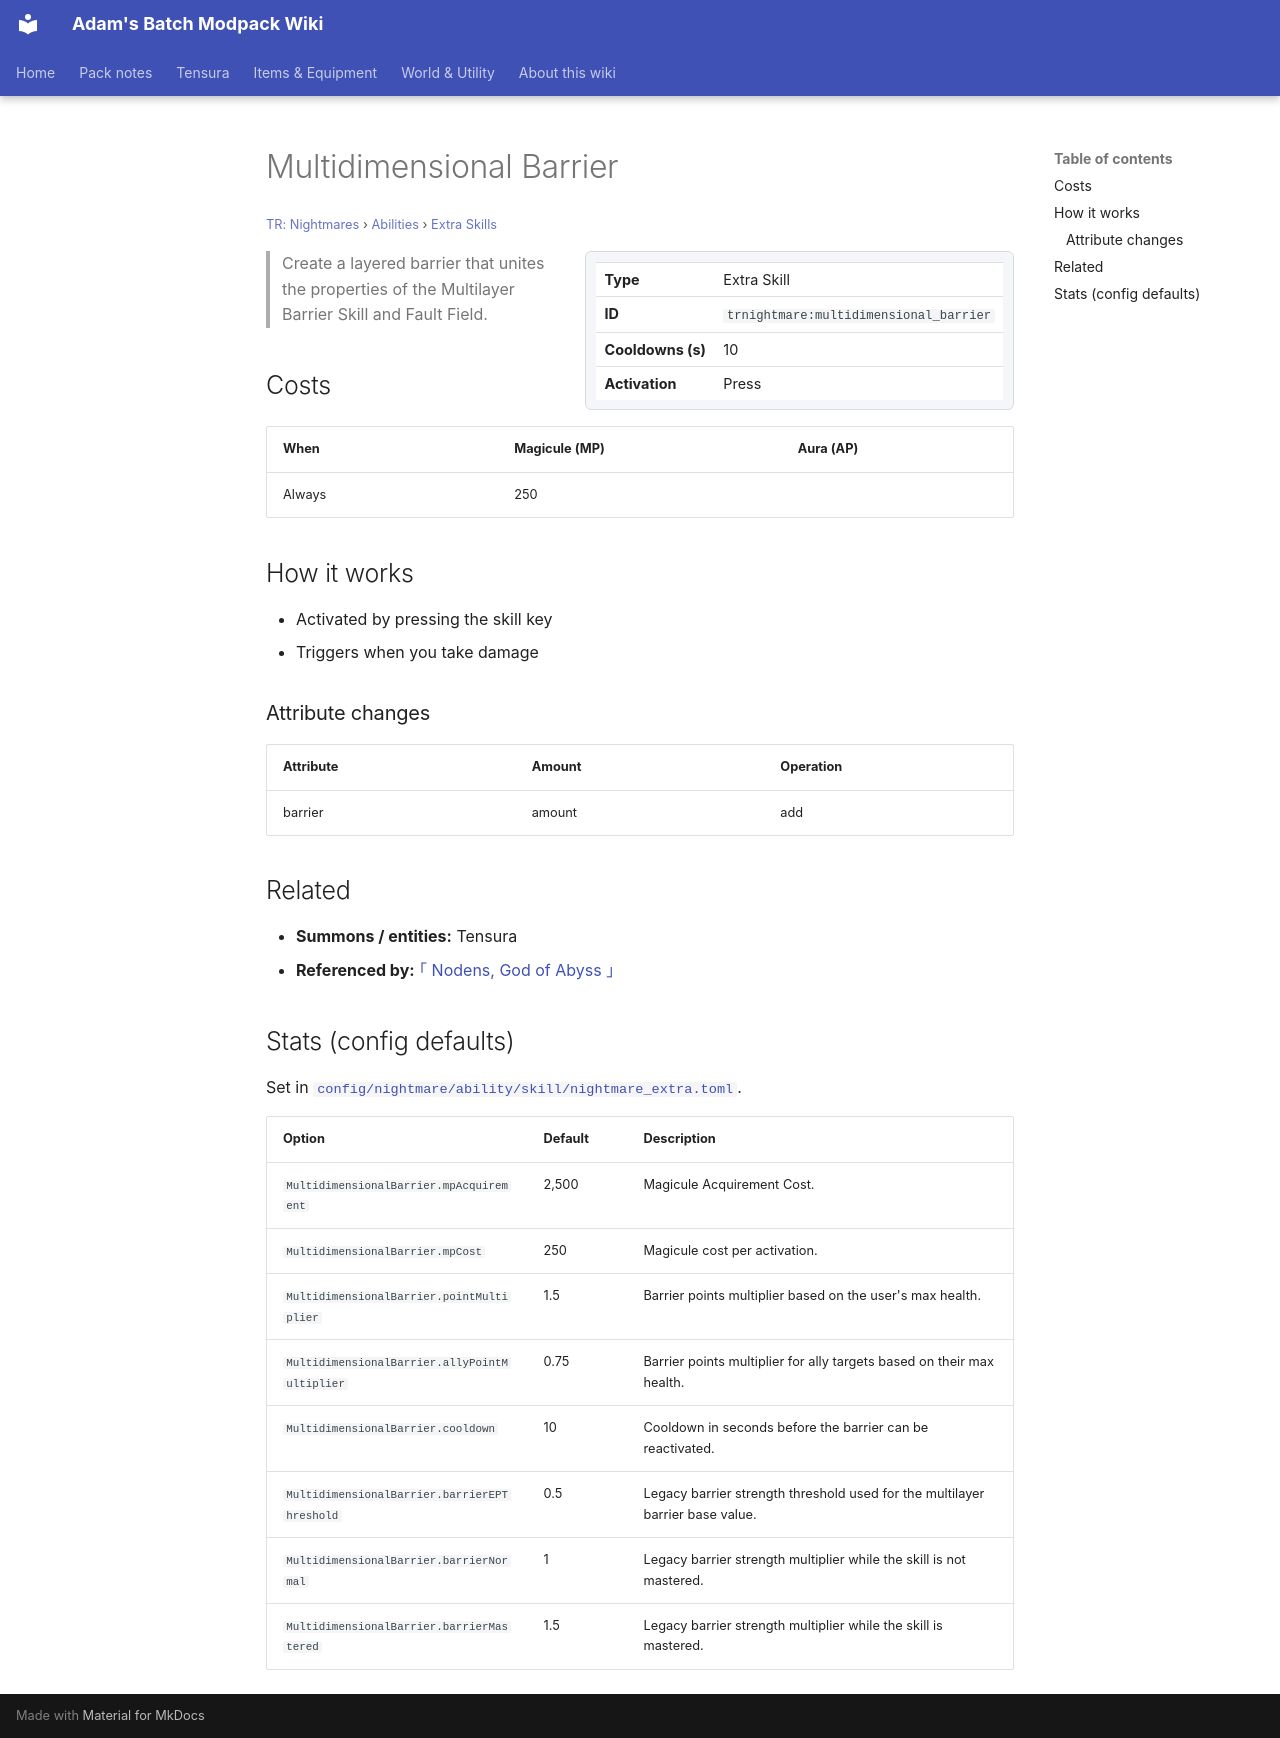

repository: Proteus-Nell/Adams-Batch-MC-Modpack-Wiki · page: tr-nightmares/abilities/extra-skills/multidimensional-barrier/index.html · generator: mkdocs

# Multidimensional Barrier

<small>[TR: Nightmares](../../index.md) &rsaquo; [Abilities](../index.md) &rsaquo; [Extra Skills](index.md)</small>

<div class="infobox" markdown>

| | |
|---|---|
| **Type** | Extra Skill |
| **ID** | `trnightmare:multidimensional_barrier` |
| **Cooldowns (s)** | 10 |
| **Activation** | Press |

</div>

> Create a layered barrier that unites the properties of the Multilayer Barrier Skill and Fault Field.

## Costs

| When | Magicule (MP) | Aura (AP) |
|---|---|---|
| Always | 250 |  |

## How it works

- Activated by pressing the skill key
- Triggers when you take damage

### Attribute changes

| Attribute | Amount | Operation |
|---|---|---|
| barrier | amount | add |

## Related

- **Summons / entities:** Tensura
- **Referenced by:** [｢ Nodens, God of Abyss ｣](../ultimate-skills/nodens.md)

## Stats (config defaults)

Set in [`config/nightmare/ability/skill/nightmare_extra.toml`](../../configs/config-nightmare-ability-skill-nightmare-extra.md).

| Option | Default | Description |
|---|---|---|
| `MultidimensionalBarrier.mpAcquirement` | 2,500 | Magicule Acquirement Cost. |
| `MultidimensionalBarrier.mpCost` | 250 | Magicule cost per activation. |
| `MultidimensionalBarrier.pointMultiplier` | 1.5 | Barrier points multiplier based on the user's max health. |
| `MultidimensionalBarrier.allyPointMultiplier` | 0.75 | Barrier points multiplier for ally targets based on their max health. |
| `MultidimensionalBarrier.cooldown` | 10 | Cooldown in seconds before the barrier can be reactivated. |
| `MultidimensionalBarrier.barrierEPThreshold` | 0.5 | Legacy barrier strength threshold used for the multilayer barrier base value. |
| `MultidimensionalBarrier.barrierNormal` | 1 | Legacy barrier strength multiplier while the skill is not mastered. |
| `MultidimensionalBarrier.barrierMastered` | 1.5 | Legacy barrier strength multiplier while the skill is mastered. |
